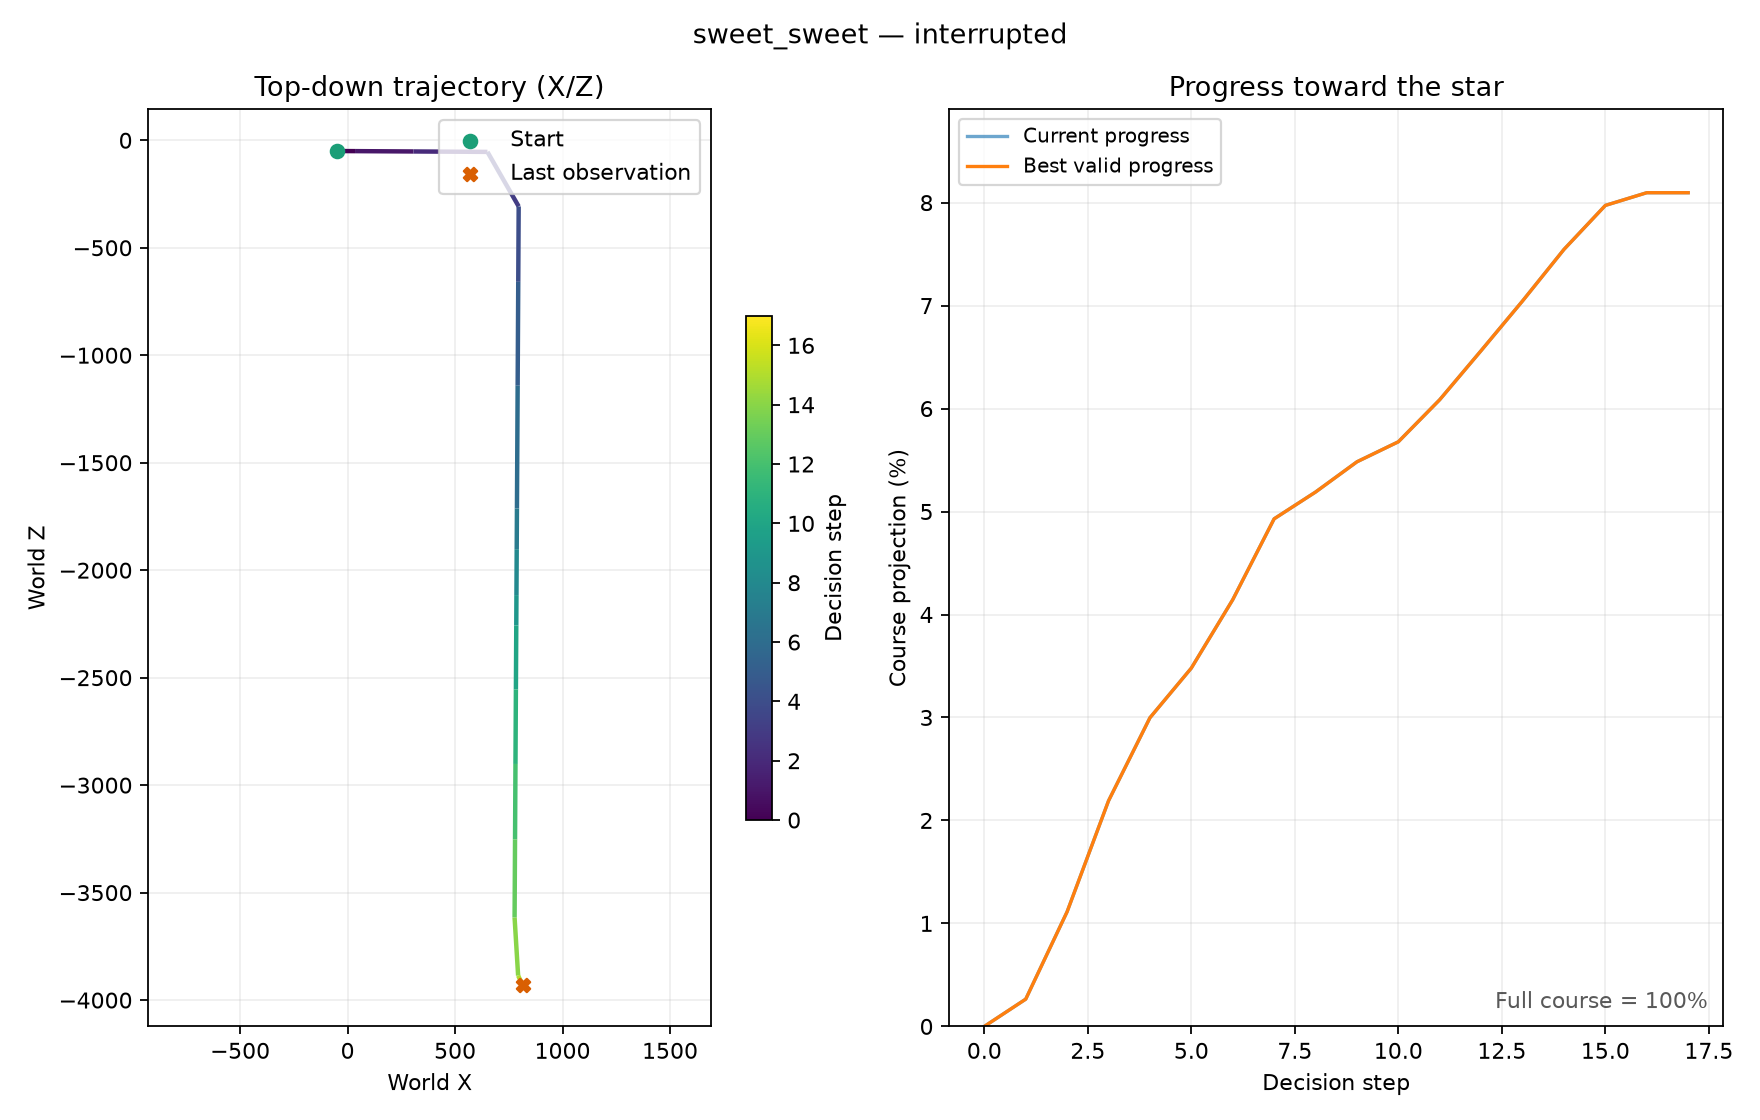

Values plotted in this chart, from the file beside it:
step, variation, action, x, y, z, progress, best_progress, reward, dead, complete, actor, actor_nerve, scene_nerve, scene_frame, outcome, intrinsic_reward, health, max_health, health_lost, damage_penalty
0, sweet_sweet, reset, -50.0, 45, -50.0, 0.0, 0.0, 0.0, False, False, 0x810AC6AC, 0x8069F038, 0x806A1BD0, 1324, running, 0.0, 3, 3, 0, 0.0
1, sweet_sweet, d, 34.64, 45, -50.49, 0.002647, 0.002647, 0.01313, False, False, 0x810AC6AC, 0x8069F038, 0x806A1BD0, 1352, running, 0.0, 3, 3, 0, -0.0
2, sweet_sweet, d, 306.2, 45, -52.05, 0.01114, 0.01114, 0.04236, False, False, 0x810AC6AC, 0x8069F038, 0x806A1BD0, 1378, running, 0.0, 3, 3, 0, -0.0
3, sweet_sweet, d, 650.6, 45, -54.03, 0.02191, 0.02191, 0.05374, False, False, 0x810AC6AC, 0x8069F038, 0x806A1BD0, 1405, running, 0.0, 3, 3, 0, -0.0
4, sweet_sweet, w, 795.9, 45, -307.6, 0.02997, 0.02997, 0.04023, False, False, 0x810AC6AC, 0x8069F038, 0x806A1BD0, 1432, running, 0.0, 3, 3, 0, -0.0
5, sweet_sweet, w, 793.9, 45, -658.6, 0.0348, 0.0348, 0.02402, False, False, 0x810AC6AC, 0x8069F038, 0x806A1BD0, 1459, running, 0.0, 3, 3, 0, -0.0
6, sweet_sweet, w+crouch+jump, 791.1, 280.6, -1142, 0.04144, 0.04144, 0.03311, False, False, 0x810AC6AC, 0x8069F038, 0x806A1BD0, 1486, running, 0.0, 3, 3, 0, -0.0
7, sweet_sweet, w+crouch+jump, 787.8, 185.4, -1713, 0.04929, 0.04929, 0.03917, False, False, 0x810AC6AC, 0x8069F038, 0x806A1BD0, 1513, running, 0.0, 3, 3, 0, -0.0
8, sweet_sweet, w+spin, 786.7, 381.8, -1902, 0.05189, 0.05189, 0.0129, False, False, 0x810AC6AC, 0x8069F038, 0x806A1BD0, 1540, running, 0.0, 3, 3, 0, -0.0
9, sweet_sweet, w, 785.5, 68.87, -2116, 0.05483, 0.05483, 0.01458, False, False, 0x810AC6AC, 0x8069F038, 0x806A1BD0, 1567, running, 0.0, 3, 3, 0, -0.0
10, sweet_sweet, w, 784.7, -33.43, -2257, 0.05677, 0.05677, 0.009621, False, False, 0x810AC6AC, 0x8069F038, 0x806A1BD0, 1594, running, 0.0, 3, 3, 0, -0.0
11, sweet_sweet, w, 783, -33.43, -2555, 0.06086, 0.06086, 0.02035, False, False, 0x810AC6AC, 0x8069F038, 0x806A1BD0, 1621, running, 0.0, 3, 3, 0, -0.0
12, sweet_sweet, w, 781, -33.43, -2901, 0.06563, 0.06563, 0.02373, False, False, 0x810AC6AC, 0x8069F038, 0x806A1BD0, 1648, running, 0.0, 3, 3, 0, -0.0
13, sweet_sweet, w, 779, -33.43, -3252, 0.07045, 0.07045, 0.02401, False, False, 0x810AC6AC, 0x8069F038, 0x806A1BD0, 1675, running, 0.0, 3, 3, 0, -0.0
14, sweet_sweet, w, 776.9, -33.43, -3616, 0.07545, 0.07545, 0.02492, False, False, 0x810AC6AC, 0x8069F038, 0x806A1BD0, 1703, running, 0.0, 3, 3, 0, -0.0
15, sweet_sweet, w, 793.3, -33.43, -3886, 0.07973, 0.07973, -0.2287, False, False, 0x810AC6AC, 0x8069F038, 0x806A1BD0, 1727, running, 0.0, 2, 3, 1, -0.25
16, sweet_sweet, w, 814.1, -33.43, -3928, 0.08096, 0.08096, 0.00607, False, False, 0x810AC6AC, 0x8069F038, 0x806A1BD0, 1754, running, 0.0, 2, 3, 0, -0.0
17, sweet_sweet, w, 814.1, -33.43, -3928, 0.08096, 0.08096, -0.0001, False, False, 0x810AC6AC, 0x8069F038, 0x806A1BD0, 1783, interrupted, 0.0, 2, 3, 0, -0.0
